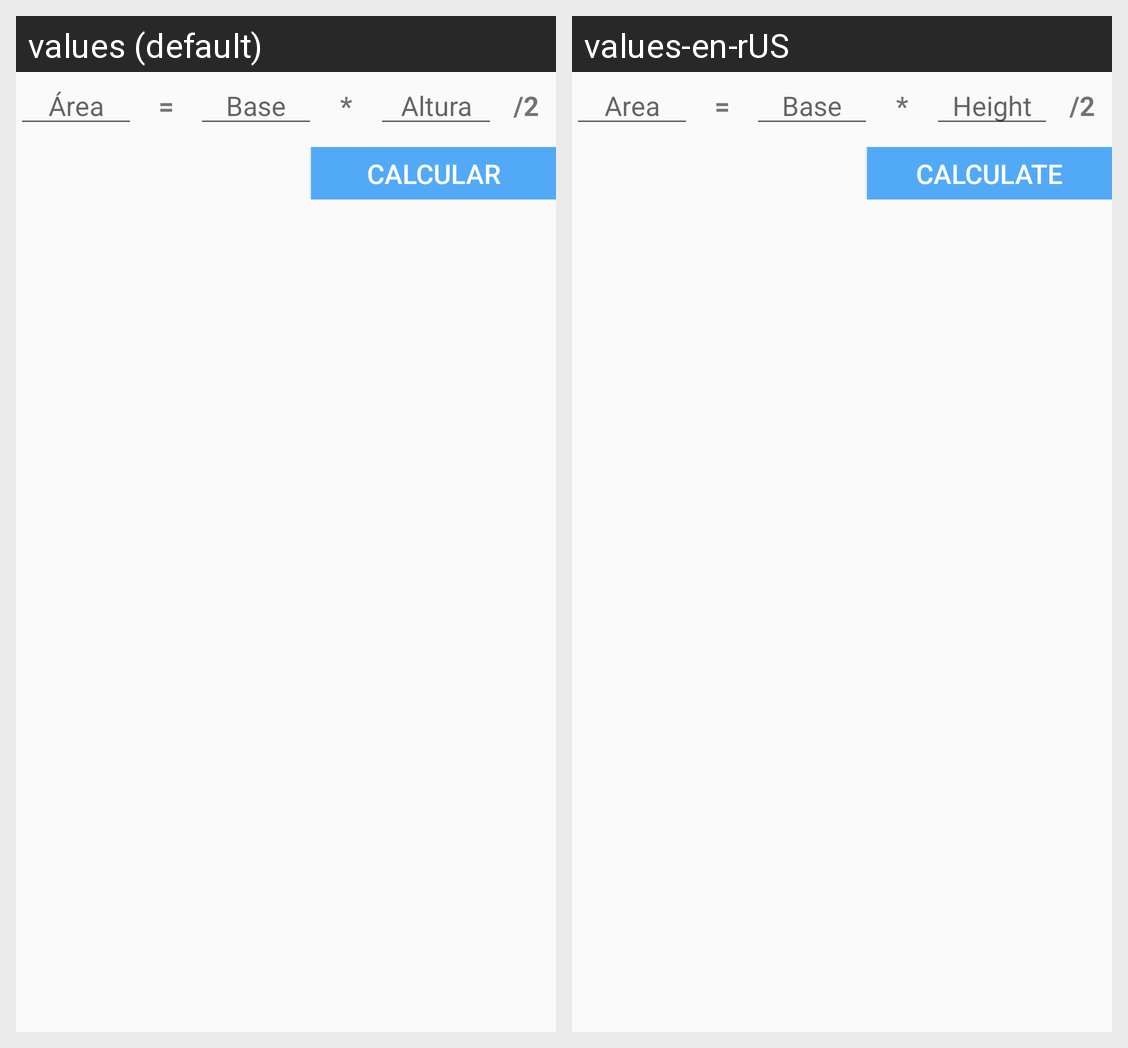

The Android screen above is rendered under two locales of the same app. Produce the string resources it draws, with the default and per-locale values.
Android screen res/layout/activity_area_t.xml rendered under 2 locales, left to right: values (default), values-en-rUS. Device: Nexus 5 (rendered at 1080×1920; each locale shown at half size, 540×960, under a caption strip naming it); theme AppTheme.
Strings drawn on this screen, with the default value and each locale's value (text and hints the layout hard-codes, and strings that could not be matched under every locale, appear in the picture but are not listed):

area
  values: Área
  values-en-rUS: Area

base
  values: Base
  values-en-rUS: Base

altura
  values: Altura
  values-en-rUS: Height

Calc
  values: Calcular
  values-en-rUS: Calculate
